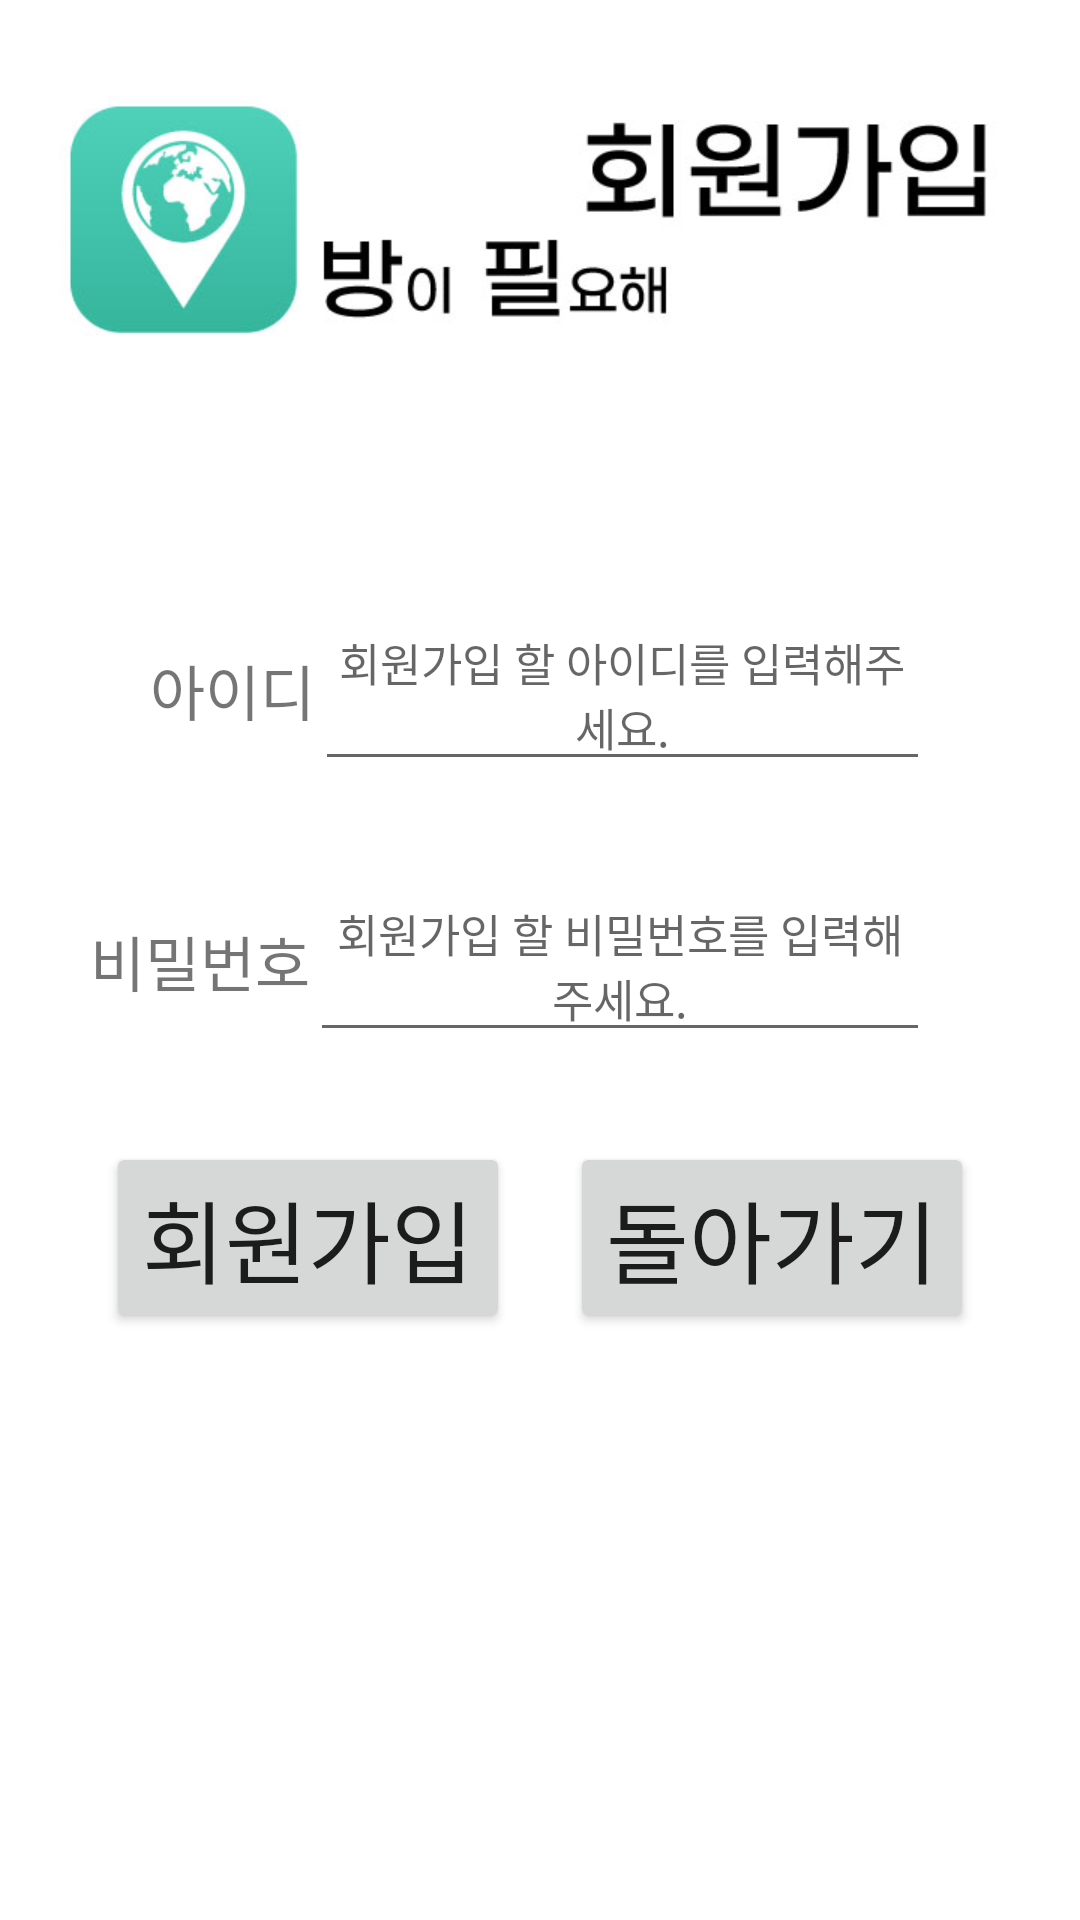

Produce the Android XML layout that renders to this screen, including the resource entries it uses.
<!-- AndroidManifest.xml: application theme Theme.Project_211115 -->
<!-- res/layout/join.xml -->
<?xml version="1.0" encoding="utf-8"?>
<LinearLayout xmlns:android="http://schemas.android.com/apk/res/android"
    android:layout_width="match_parent"
    android:layout_height="match_parent"
    android:background="@drawable/join_back"
    android:orientation="vertical">

    <LinearLayout
        android:layout_width="match_parent"
        android:layout_height="wrap_content"
        android:layout_marginTop="200dp"
        android:gravity="center"
        android:orientation="horizontal">

        <TextView
            android:layout_width="wrap_content"
            android:layout_height="wrap_content"
            android:layout_marginLeft="50dp"
            android:text="아이디"
            android:textSize="20sp" />

        <EditText
            android:id="@+id/jId"
            android:layout_width="match_parent"
            android:layout_height="wrap_content"
            android:layout_marginRight="50dp"
            android:gravity="center"
            android:hint="회원가입 할 아이디를 입력해주세요."
            android:textSize="15sp" />

    </LinearLayout>

    <LinearLayout
        android:layout_width="match_parent"
        android:layout_height="wrap_content"
        android:layout_marginTop="30dp"
        android:gravity="center"
        android:orientation="horizontal">

        <TextView
            android:layout_width="wrap_content"
            android:layout_height="wrap_content"
            android:layout_marginLeft="30dp"
            android:text="비밀번호"
            android:textSize="20sp" />

        <EditText
            android:id="@+id/jPw"
            android:layout_width="match_parent"
            android:layout_height="wrap_content"
            android:layout_marginRight="50dp"
            android:gravity="center"
            android:hint="회원가입 할 비밀번호를 입력해주세요."
            android:password="true"
            android:textSize="15sp" />

    </LinearLayout>

    <LinearLayout
        android:layout_width="match_parent"
        android:layout_height="wrap_content"
        android:layout_marginTop="30dp"
        android:gravity="center">

        <Button
            android:id="@+id/j_Registration"
            android:layout_width="wrap_content"
            android:layout_height="wrap_content"
            android:text="회원가입"
            android:textSize="30sp" />

        <Button
            android:id="@+id/jMain"
            android:layout_width="wrap_content"
            android:layout_height="wrap_content"
            android:layout_marginLeft="20dp"
            android:text="돌아가기"
            android:textSize="30sp" />
    </LinearLayout>

</LinearLayout>
<!-- resources referenced by this layout -->
<resources>
  <!-- drawable join_back: png bitmap (drawable, 49421 bytes) -->
  <style name="Theme.Project_211115" parent="Theme.MaterialComponents.DayNight.DarkActionBar">
          
          <item name="colorPrimary">@color/purple_500</item>
          <item name="colorPrimaryVariant">@color/purple_700</item>
          <item name="colorOnPrimary">@color/white</item>
          
          <item name="colorSecondary">@color/teal_200</item>
          <item name="colorSecondaryVariant">@color/teal_700</item>
          <item name="colorOnSecondary">@color/black</item>
          
          <item name="android:statusBarColor" tools:targetApi="l">?attr/colorPrimaryVariant</item>
          
      </style>
  <!-- not gathered from this repository: default colours our renderer supplied (Android Studio template values) -->
  <color name="purple_500">#FF6200EE</color>
  <color name="purple_700">#FF3700B3</color>
  <color name="teal_200">#FF03DAC5</color>
  <color name="teal_700">#FF018786</color>
  <color name="black">#FF000000</color>
  <color name="white">#FFFFFFFF</color>
</resources>
